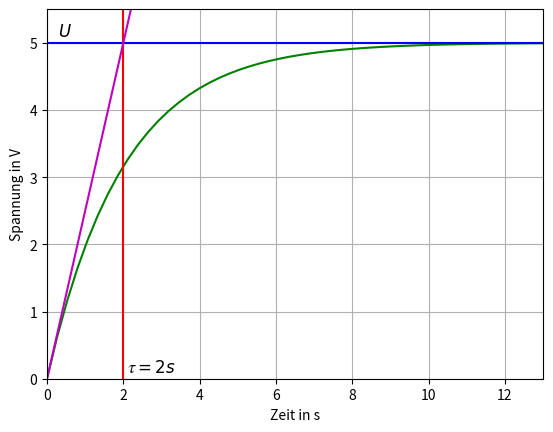
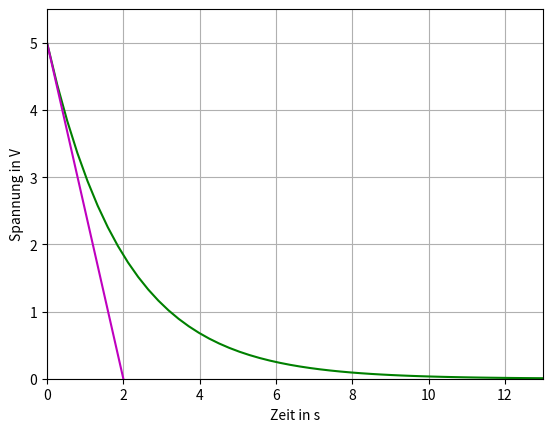
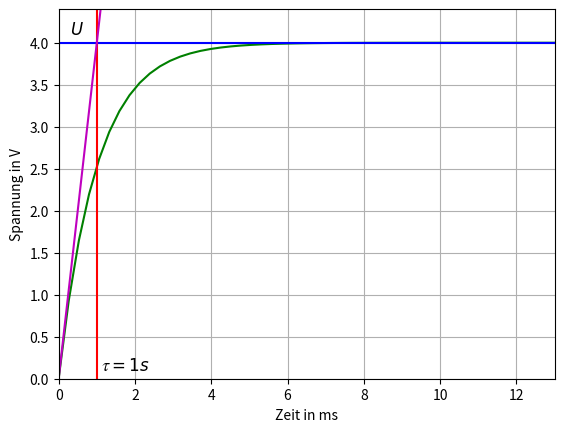
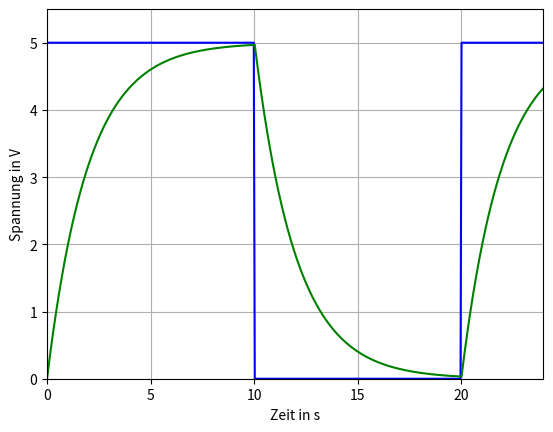
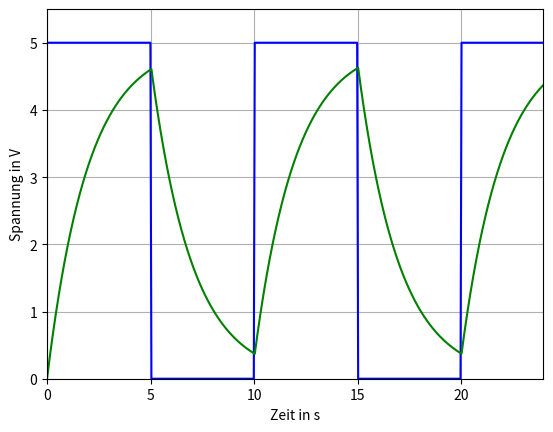
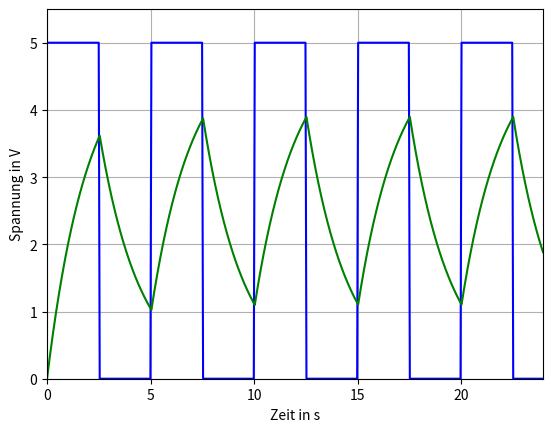
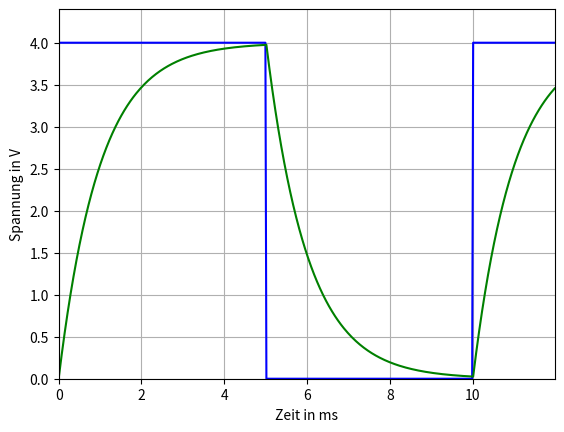
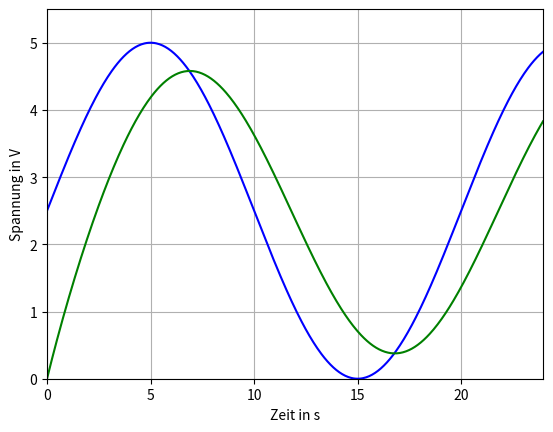
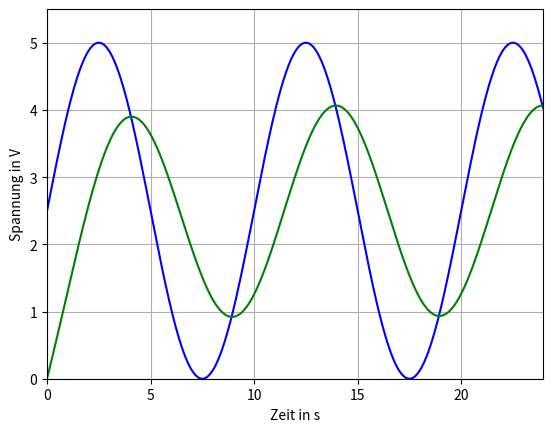
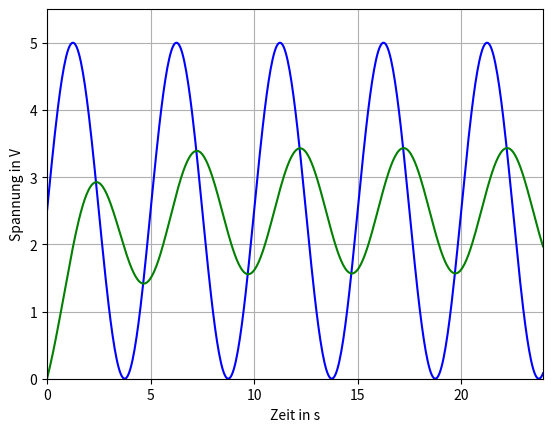
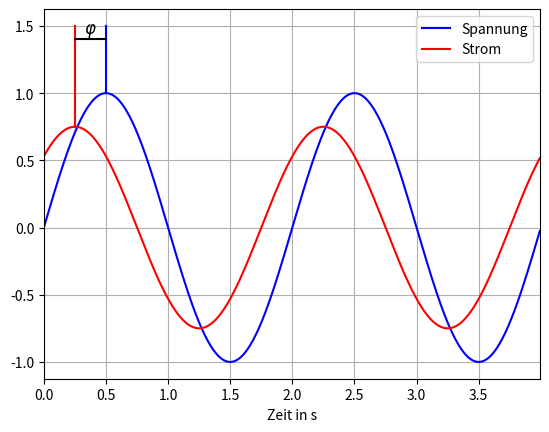

These charts were generated, in order, by the following Python code:
#!/usr/bin/python

import os

import matplotlib.pyplot as plt
import numpy as np
from scipy import signal


def print_discharge_curve(name: str, u=5, tau=2, e_tau='s'):
    x = np.linspace(0, 6.5 * tau)
    y = u * np.exp(-x / tau)
    t = - u / tau * x + u

    plt.plot(x, y, 'g')

    plt.grid()
    plt.xlim((0, x[-1]))
    plt.ylim((0, u * 1.1))

    plt.xlabel(rf'Zeit in {e_tau}')
    plt.ylabel(r'Spannung in V')

    # U_0
    f_name = f'output/{name}.png'
    os.makedirs(os.path.dirname(f_name), exist_ok=True)

    plt.savefig(f_name)

    # Tangente
    plt.plot(x, t, 'm')

    f_name = f'output/{name}_tangende.png'
    os.makedirs(os.path.dirname(f_name), exist_ok=True)
    plt.savefig(f_name)

    plt.clf()


def print_charge_curve(name: str, u=5, tau=2, base_tau=2, e_tau='s'):
    x = np.linspace(0, 6.5 * base_tau)
    y = u * (1 - np.exp(-x / tau))
    t = u / tau * x

    plt.plot(x, y, 'g')

    plt.grid()
    plt.xlim((0, x[-1]))
    plt.ylim((0, u * 1.1))

    plt.xlabel(rf'Zeit in {e_tau}')
    plt.ylabel(r'Spannung in V')

    # U_0
    plt.axhline(u, color='b')
    plt.text(0.3, u + 0.1, '$U$', fontsize=12)

    f_name = f'output/{name}.png'
    os.makedirs(os.path.dirname(f_name), exist_ok=True)

    plt.savefig(f_name)

    # Tau
    plt.axvline(tau, color='r')
    plt.text(tau + 0.1, +0.1, f'$𝜏 = {tau} s$', fontsize=12)

    # Tangente
    plt.plot(x, t, 'm')

    f_name = f'output/{name}_tangende.png'
    os.makedirs(os.path.dirname(f_name), exist_ok=True)
    plt.savefig(f_name)

    plt.clf()


def u_c_t(u_t, tau, dt):
    c = 1
    u_c = 0
    q = 0
    r = tau / c
    for u in u_t:
        i_c = (u - u_c) / r
        yield u_c, i_c
        i = (u - u_c) / r
        q += i * dt
        u_c = q / c


def print_square_function(name, u=5, f_f=1, tau=2, e_tau='s'):
    t = np.linspace(0, 2 * 6 * tau, 500, endpoint=False)
    dt = (np.max(t) - np.min(t)) / len(t)

    f = f_f / (2 * 5 * tau)

    u_t = u * (signal.square(2 * np.pi * f * t) / 2 + 0.5)

    plt.plot(t, u_t, color='b')
    plt.plot(t, [u_c for u_c, i_c in u_c_t(u_t, tau, dt)], color='g')

    plt.grid()
    plt.xlim((0, t[-1]))
    plt.ylim((0, u * 1.1))

    plt.xlabel(rf'Zeit in {e_tau}')
    plt.ylabel(r'Spannung in V')

    f_name = f'output/{name}.png'
    os.makedirs(os.path.dirname(f_name), exist_ok=True)
    plt.savefig(f_name)

    plt.clf()


def print_sin_function(name, u=5, f_f=1, tau=2, e_tau='s'):
    t = np.linspace(0, 2 * 6 * tau, 500, endpoint=False)
    dt = (np.max(t) - np.min(t)) / len(t)

    f = f_f / (2 * 5 * tau)

    u_t = u * (np.sin(2 * np.pi * f * t) / 2 + 0.5)

    plt.plot(t, u_t, color='b')
    plt.plot(t, [u_c for u_c, i_c in u_c_t(u_t, tau, dt)], color='g')

    plt.grid()
    plt.xlim((0, t[-1]))
    plt.ylim((0, u * 1.1))

    plt.xlabel(rf'Zeit in {e_tau}')
    plt.ylabel(r'Spannung in V')

    f_name = f'output/{name}.png'
    os.makedirs(os.path.dirname(f_name), exist_ok=True)
    plt.savefig(f_name)

    plt.clf()


def print_sin_u_i_function(name, phi=-45, e_t='s'):
    f = 0.5
    t = np.linspace(0, 2 / f, 500, endpoint=False)

    phi_rad = phi / 180 * np.pi

    u_max = 1
    i_max = 0.75

    u_t = u_max * np.sin(2 * np.pi * f * t)
    i_t = i_max * np.sin(2 * np.pi * f * t - phi_rad)

    plt.plot(t, u_t, color='b', label="Spannung")
    plt.plot(t, i_t, color='r', label="Strom")

    plt.grid()
    plt.xlim((0, t[-1]))

    # Markers
    if phi != 0:
        t_u_max = 1 / (4 * f)
        t_i_max = t_u_max + phi / 90 * 1 / (4 * f)

        plt.plot([t_u_max, t_u_max],
                 [u_max, u_max + 0.5], color='b')

        plt.plot([t_i_max, t_i_max],
                 [i_max, u_max + 0.5], color='r')

        plt.plot([t_u_max, t_i_max],
                 [u_max + 0.4, u_max + 0.4], color='black')

        plt.text((t_i_max+t_u_max)/2-0.05, u_max + 0.45, fr'$\varphi$', fontsize=12)

    plt.xlabel(rf'Zeit in {e_t}')
    plt.legend()

    f_name = f'output/{name}.png'
    os.makedirs(os.path.dirname(f_name), exist_ok=True)
    plt.savefig(f_name)

    plt.clf()


def main():
    print_charge_curve('ladekurve')
    print_discharge_curve('entladekurve')

    print_charge_curve('versuch1/ladekurve', tau=1, u=4, e_tau='ms')

    print_square_function('square_1')
    print_square_function('square_2', f_f=2)
    print_square_function('square_4', f_f=4)

    print_square_function('versuch1/oszilloskop', tau=1, u=4, e_tau='ms')

    print_sin_function('sin_1')
    print_sin_function('sin_2', f_f=2)
    print_sin_function('sin_4', f_f=4)

    print_sin_u_i_function('sin_u_i_1')


if __name__ == '__main__':
    main()
